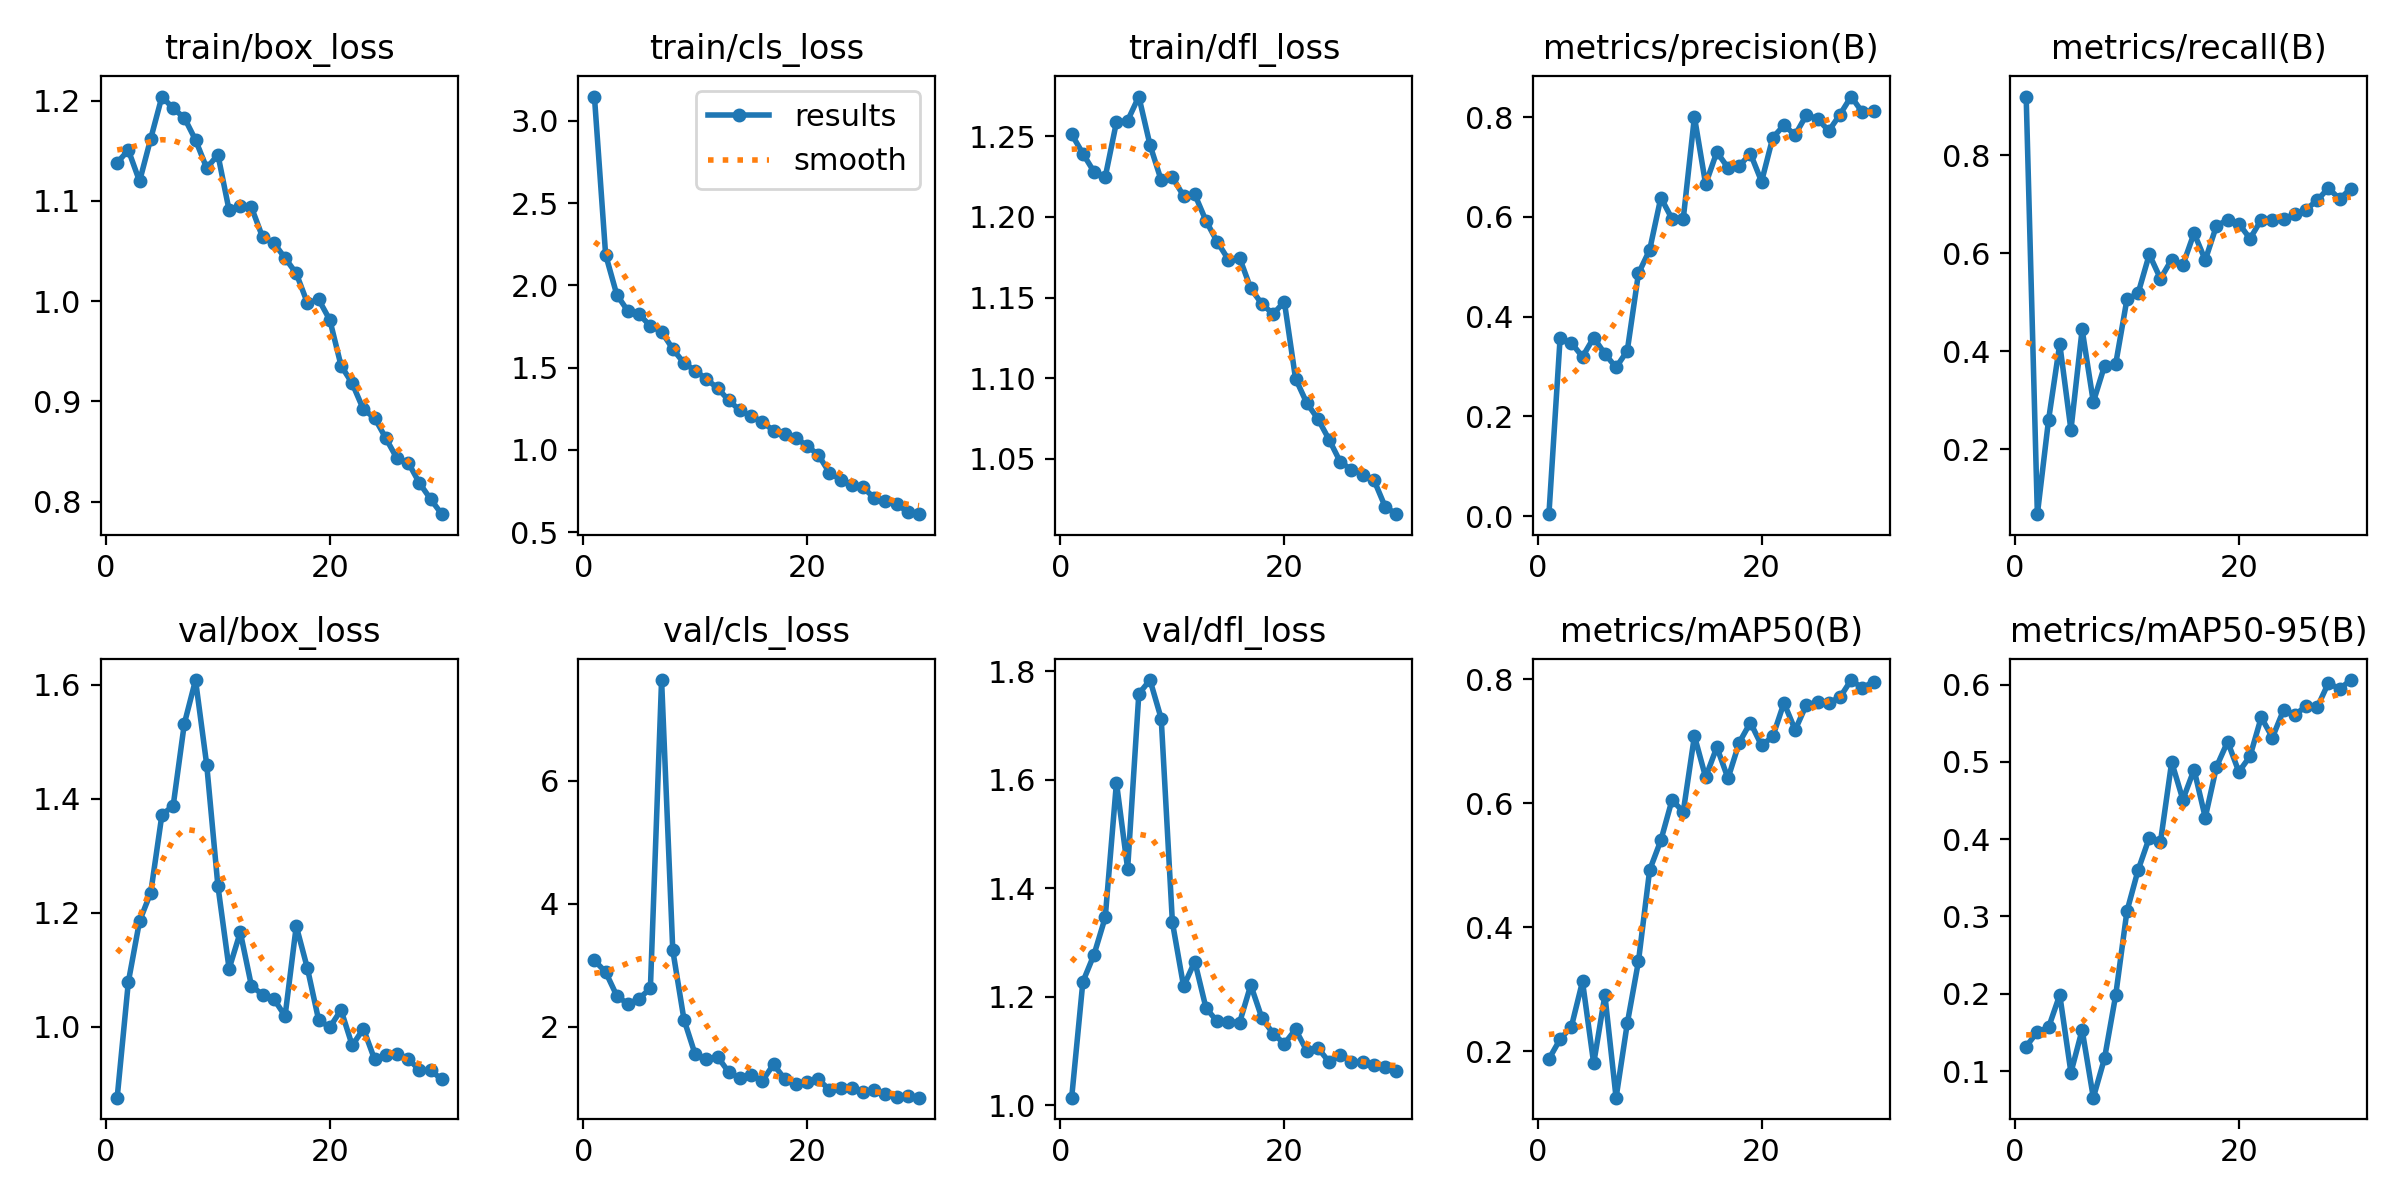

The file beside this chart, header and first rows:
epoch, time, train/box_loss, train/cls_loss, train/dfl_loss, metrics/precision(B), metrics/recall(B), metrics/mAP50(B), metrics/mAP50-95(B), val/box_loss, val/cls_loss, val/dfl_loss, lr/pg0, lr/pg1, lr/pg2
1, 22.68, 1.138, 3.148, 1.251, 0.00412, 0.9203, 0.1872, 0.1318, 0.8752, 3.079, 1.014, 0.0002111, 0.0002111, 0.0002111
2, 41.62, 1.151, 2.187, 1.239, 0.3573, 0.06699, 0.2193, 0.1508, 1.078, 2.892, 1.228, 0.000419, 0.000419, 0.000419
3, 59.2, 1.12, 1.943, 1.228, 0.3474, 0.2596, 0.239, 0.1564, 1.185, 2.505, 1.278, 0.0006122, 0.0006122, 0.0006122
4, 77.31, 1.162, 1.843, 1.225, 0.3196, 0.4147, 0.3125, 0.1986, 1.235, 2.37, 1.346, 0.0007908, 0.0007908, 0.0007908
5, 95.69, 1.204, 1.824, 1.259, 0.3578, 0.2392, 0.1802, 0.09805, 1.372, 2.461, 1.595, 0.0009547, 0.0009547, 0.0009547
6, 113.6, 1.192, 1.752, 1.26, 0.3256, 0.4445, 0.2904, 0.1533, 1.387, 2.627, 1.436, 0.0009277, 0.0009277, 0.0009277
7, 132.1, 1.183, 1.719, 1.275, 0.2981, 0.2962, 0.1249, 0.06557, 1.532, 7.634, 1.758, 0.000891, 0.000891, 0.000891
8, 150.3, 1.161, 1.614, 1.245, 0.3317, 0.3699, 0.2447, 0.1164, 1.608, 3.245, 1.783, 0.0008544, 0.0008544, 0.0008544
9, 168.7, 1.133, 1.528, 1.223, 0.4865, 0.3741, 0.3451, 0.1983, 1.459, 2.12, 1.712, 0.0008177, 0.0008177, 0.0008177
10, 187.4, 1.146, 1.483, 1.225, 0.5337, 0.5057, 0.4924, 0.3067, 1.247, 1.554, 1.337, 0.000781, 0.000781, 0.000781
11, 206.5, 1.091, 1.431, 1.213, 0.6386, 0.5183, 0.5403, 0.36, 1.101, 1.474, 1.219, 0.0007444, 0.0007444, 0.0007444
12, 224.6, 1.095, 1.375, 1.214, 0.5958, 0.5978, 0.6056, 0.4019, 1.166, 1.517, 1.265, 0.0007077, 0.0007077, 0.0007077
13, 243.2, 1.093, 1.302, 1.198, 0.5957, 0.548, 0.5862, 0.3967, 1.071, 1.265, 1.18, 0.000671, 0.000671, 0.000671
14, 260.7, 1.064, 1.24, 1.185, 0.8004, 0.5873, 0.7089, 0.4998, 1.056, 1.168, 1.155, 0.0006344, 0.0006344, 0.0006344
15, 279.7, 1.058, 1.206, 1.174, 0.6655, 0.5762, 0.6422, 0.4511, 1.049, 1.227, 1.154, 0.0005977, 0.0005977, 0.0005977
16, 297.9, 1.043, 1.17, 1.175, 0.7299, 0.6412, 0.6907, 0.4901, 1.018, 1.123, 1.152, 0.0005611, 0.0005611, 0.0005611
17, 316.9, 1.028, 1.117, 1.156, 0.6983, 0.5862, 0.6404, 0.428, 1.176, 1.391, 1.222, 0.0005244, 0.0005244, 0.0005244
18, 335.8, 0.9981, 1.094, 1.146, 0.7019, 0.6561, 0.698, 0.4936, 1.102, 1.156, 1.161, 0.0004877, 0.0004877, 0.0004877
19, 354.7, 1.002, 1.073, 1.14, 0.7269, 0.6683, 0.7305, 0.5262, 1.011, 1.071, 1.132, 0.0004511, 0.0004511, 0.0004511
20, 374.3, 0.9812, 1.024, 1.147, 0.6708, 0.6605, 0.6935, 0.4872, 0.9989, 1.112, 1.114, 0.0004144, 0.0004144, 0.0004144
21, 401.3, 0.9358, 0.9703, 1.1, 0.7588, 0.6299, 0.708, 0.5073, 1.029, 1.146, 1.14, 0.0003777, 0.0003777, 0.0003777
22, 419.9, 0.918, 0.8607, 1.085, 0.7834, 0.6685, 0.7622, 0.5577, 0.9668, 0.9806, 1.101, 0.0003411, 0.0003411, 0.0003411
23, 439, 0.8921, 0.8191, 1.075, 0.7642, 0.6689, 0.7186, 0.5316, 0.9961, 1.01, 1.106, 0.0003044, 0.0003044, 0.0003044
24, 457.3, 0.8836, 0.7843, 1.062, 0.8041, 0.6701, 0.7592, 0.5673, 0.9424, 1.006, 1.08, 0.0002678, 0.0002678, 0.0002678
25, 475.8, 0.8634, 0.7715, 1.048, 0.7967, 0.6797, 0.7635, 0.5609, 0.9508, 0.9398, 1.093, 0.0002311, 0.0002311, 0.0002311
26, 494.7, 0.8432, 0.7082, 1.043, 0.7722, 0.6893, 0.7627, 0.5719, 0.9512, 0.9757, 1.08, 0.0001944, 0.0001944, 0.0001944
27, 513.3, 0.8391, 0.6863, 1.04, 0.8049, 0.7083, 0.7711, 0.5706, 0.9437, 0.9147, 1.08, 0.0001578, 0.0001578, 0.0001578
28, 531.4, 0.8188, 0.6725, 1.037, 0.8411, 0.7332, 0.7991, 0.6021, 0.9235, 0.8647, 1.074, 0.0001211, 0.0001211, 0.0001211
29, 549.2, 0.8028, 0.6212, 1.02, 0.8096, 0.7109, 0.7862, 0.5944, 0.9229, 0.8852, 1.07, 8.4436e-05, 8.4436e-05, 8.4436e-05
30, 568.3, 0.7877, 0.6092, 1.016, 0.8131, 0.7321, 0.7967, 0.6059, 0.9075, 0.8507, 1.063, 4.7773e-05, 4.7773e-05, 4.7773e-05
